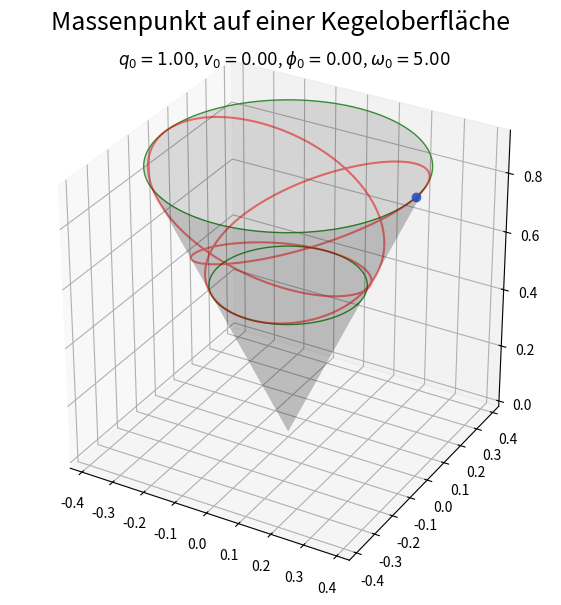

Generate this figure with matplotlib:
"""
mass_on_cone.py

Simulation und Animation eines Massenpunktes, der sich reibungsfrei auf einer
konischen Fläche bewegt (Kegel mit Öffnungswinkel theta).

Benutzung:
    - Script direkt ausführen: berechnet die Trajektorie für die in den
      Anfangsbedingungen (q0, q_dot0, phi0, phi_dot0) angegebenen Werte und
      speichert eine animierte GIF-Datei 'massOnCone.gif'.

Bedeutung der Anfangsbedingungen (p0 = (q0, q_dot0, phi0, phi_dot0)):
    q0        : radialer Abstand entlang der Mantellinie des Kegels
    q_dot0    : Anfangsgeschwindigkeit in radialer Richtung 
    phi0      : Anfangswinkel
    phi_dot0  : Anfangswinkelgeschwindigkeit

"""

import numpy as np
import matplotlib.pyplot as plt
from scipy.integrate import solve_ivp
from matplotlib import animation
from matplotlib.animation import PillowWriter
from mpl_toolkits.mplot3d import Axes3D

# define parameters
m = 1
g = 9.81

theta = np.pi/8

# initial conditions
q0 = 1
q_dot0 = 0
phi0 = 0
phi_dot0 = 5
tmax = 2.15

def generalTrjectory(p0, tmax):
    q0, q_dot0, phi0, phi_dot0 = p0
    p1 = m * q0**2 * (np.sin(theta)**2) * phi_dot0

    def dSdt(t, S0):
        q, q_dot, phi = S0

        phi_dot = p1 / (m * q**2 * np.sin(theta)**2)
        q_ddot = q*np.sin(theta)**2 * phi_dot**2 - g*np.cos(theta)
        return [q_dot, q_ddot, phi_dot]

    t_span = (0.0, tmax)
    t_eval = np.linspace(t_span[0], t_span[1], 800)
    S0 = [q0, q_dot0, phi0]
    sol = solve_ivp(dSdt, t_span, S0, t_eval=t_eval, rtol=1e-9, atol=1e-12)

    q = sol.y[0]
    phi = sol.y[2]
    time = sol.t

    x = q*np.sin(theta)*np.cos(phi)
    y = q*np.sin(theta)*np.sin(phi)
    z = q*np.cos(theta)
    return time, x, y, z

p02 = (q0, q_dot0, phi0, phi_dot0)

time, x, y, z = generalTrjectory(p02, tmax)

# create axis and figure
fig = plt.figure(figsize=(6,6))
ax = fig.add_subplot(111, projection='3d')
ax.set_title(r"Massenpunkt auf einer Kegeloberfläche", fontsize=18)
ax.set_box_aspect([1,1,1])

# annotate initial conditions 
ic_text = (rf"$q_0={p02[0]:.2f}$, "
           rf"$v_0={p02[1]:.2f}$, "
           rf"$\phi_0={p02[2]:.2f}$, "
           rf"$\omega_0={p02[3]:.2f}$")
ax.text2D(0.2, 0.95, ic_text, transform=ax.transAxes,
          fontsize=12, color="black")

# qmin and qmax rings 
q = np.sqrt(x**2 + y**2 + z**2)
qmin = q.min()
qmax = q.max()
phi_ring = np.linspace(0, 2*np.pi, 400)
for q_val in (qmin, qmax):
    z_ring = q_val * np.cos(theta)
    r_ring = q_val * np.sin(theta)
    x_ring = r_ring * np.cos(phi_ring)
    y_ring = r_ring * np.sin(phi_ring)
    ax.plot(x_ring, y_ring, np.full_like(phi_ring, z_ring),
            color='forestgreen', linewidth=1, alpha=0.9)

# draw cone 
phi = np.linspace(0,2*np.pi,36)
r = np.linspace(0,qmax,18)
Phi,R = np.meshgrid(phi,r)
Xs = R*np.cos(Phi)*np.sin(theta)
Ys = R*np.sin(Phi)*np.sin(theta)
Zs = R*np.cos(theta)
ax.plot_surface(Xs, Ys, Zs, color='black', alpha=0.12, linewidth=0)

# plot the full trajectory immediately (rot, alpha=0.5)
ax.plot(x, y, z, color='red', linewidth=1.5, alpha=0.5, label='Trajektorie (vollständig)')

# start point (will be animated)
point, = ax.plot([x[0]],[y[0]],[z[0]], marker='o', color='royalblue', markersize=6)


def init():
    point.set_data([x[0]],[y[0]])
    point.set_3d_properties([z[0]])
    return (point,)

def update(i):
    point.set_data([x[i]],[y[i]])
    point.set_3d_properties([z[i]])

    azim = (i * 180/len(time)) % 360
    elev = 20
    ax.view_init(elev=elev, azim=azim)

    return (point,)

fig.tight_layout()

# create animation
ani = animation.FuncAnimation(fig, update, frames=range(0,len(time),4),
                              init_func=init, interval=20, blit=False)
#ani.save('massOnSphere.gif', writer='pillow', fps=30, dpi=80)
plt.show()
